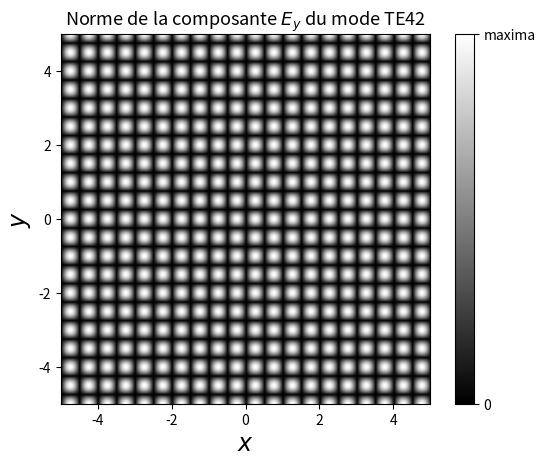

Recreate this plot in Python.
from pylab import figure, cm

import matplotlib.pyplot as plt
import numpy as np

b=1
def E_y(x1,x2):
    return np.abs((-1j/b)*np.sin((4*np.pi*x1)/(2*b))*np.cos((2*np.pi*x2)/(b)))


x1_min = -5.0
x1_max = 5.0
x2_min = -5.0
x2_max = 5.0

x1, x2 = np.meshgrid(np.arange(x1_min,x1_max, 0.01), np.arange(x2_min,x2_max, 0.01))

y = E_y(x1,x2)

ax1 = plt.subplot(111)

plt.imshow(y,extent=[x1_min,x1_max,x2_min,x2_max], cmap="gray", origin='lower')

ticklabels = ax1.get_xticklabels()
ticklabels.extend( ax1.get_yticklabels() )
for label in ticklabels:
    label.set_fontsize(10)

cbar = plt.colorbar(ticks=[0,1])

cbar.ax.set_yticklabels(['0', 'maxima'])
plt.ylabel(r'$y$', size=17)
plt.xlabel(r'$x$', size=17)
plt.title(r"Norme de la composante $E_y$ du mode TE42" , fontsize=13)

plt.show()